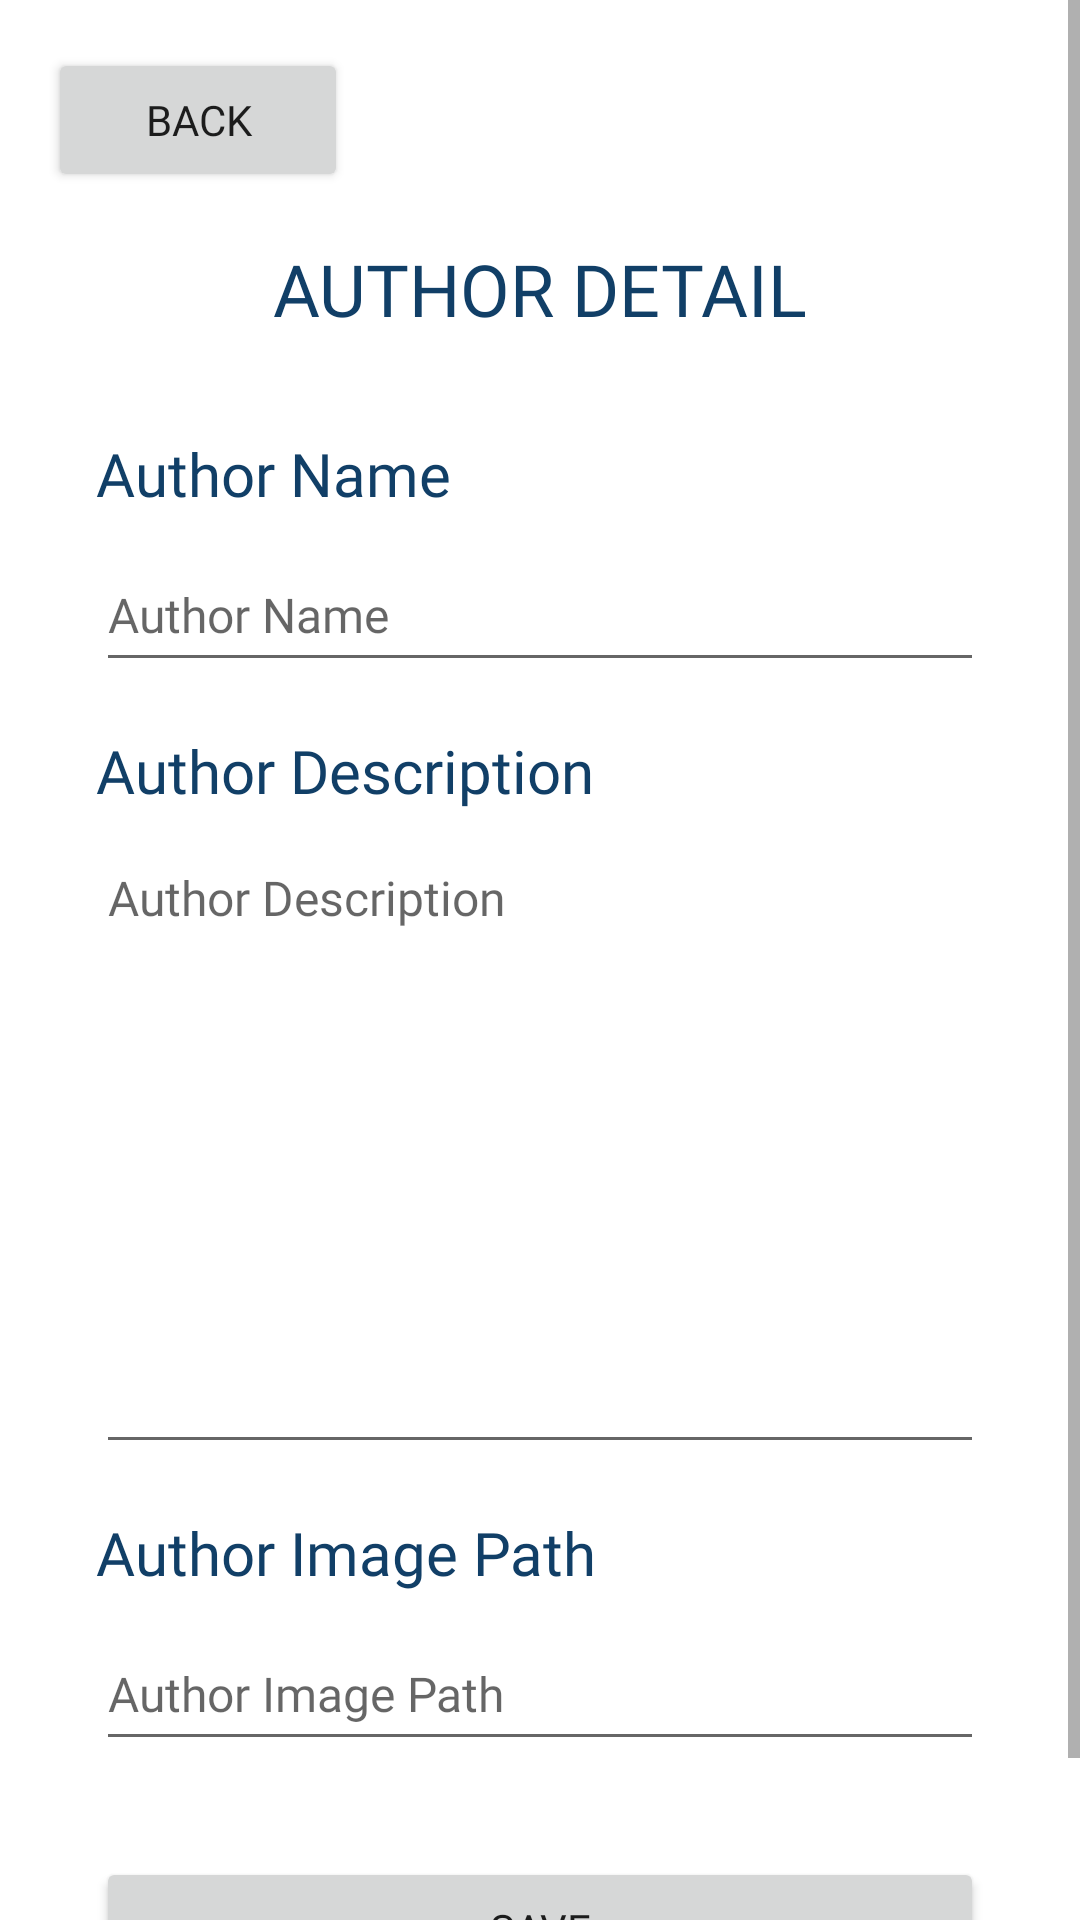

This screen was rendered from an Android layout file. Write that file and the resources it references.
<!-- AndroidManifest.xml: application theme lightTheme -->
<!-- res/layout/fragment_admin_author_detail.xml -->
<?xml version="1.0" encoding="utf-8"?>
<androidx.constraintlayout.widget.ConstraintLayout xmlns:android="http://schemas.android.com/apk/res/android"
    xmlns:app="http://schemas.android.com/apk/res-auto"
    xmlns:tools="http://schemas.android.com/tools"
    android:layout_width="match_parent"
    android:layout_height="match_parent"
    android:scrollbars="vertical"
    tools:context=".AdminAuthorDetailFragment">

    <ScrollView
        android:layout_width="match_parent"
        android:layout_height="match_parent"
        android:verticalScrollbarPosition="right">

        <LinearLayout
            android:layout_width="match_parent"
            android:layout_height="wrap_content"
            android:orientation="vertical">

            <Button
                android:id="@+id/AdminAuthorDetailBackBtn"
                android:layout_width="100dp"
                android:layout_height="wrap_content"
                android:layout_marginStart="16dp"
                android:layout_marginTop="16dp"
                android:fontFamily="@font/inter_semibold"
                android:text="Back" />

            <TextView
                android:id="@+id/AdminAuthorDetailTitle"
                android:layout_width="match_parent"
                android:layout_height="wrap_content"
                android:layout_marginTop="16dp"
                android:fontFamily="@font/inter_bold"
                android:gravity="center"
                android:text="AUTHOR DETAIL"
                android:textColor="?attr/colorPrimary"
                android:textSize="24sp" />

            <TextView
                android:id="@+id/AdminAuthorDetailNameTv"
                android:layout_width="match_parent"
                android:layout_height="wrap_content"
                android:layout_marginStart="32dp"
                android:layout_marginTop="32dp"
                android:layout_marginEnd="32dp"
                android:fontFamily="@font/inter_semibold"
                android:text="Author Name"
                android:textColor="?attr/colorPrimary"
                android:textSize="20sp" />

            <EditText
                android:id="@+id/AdminAuthorDetailNameEt"
                android:layout_width="match_parent"
                android:layout_height="wrap_content"
                android:layout_marginStart="32dp"
                android:layout_marginTop="8dp"
                android:layout_marginEnd="32dp"
                android:ems="10"
                android:fontFamily="@font/inter_regular"
                android:hint="Author Name"
                android:inputType="textPersonName"
                android:minHeight="48dp"
                android:textColor="?attr/colorOnBackground"
                android:textSize="16sp" />

            <TextView
                android:id="@+id/AdminAuthorDetailDescTv"
                android:layout_width="match_parent"
                android:layout_height="wrap_content"
                android:layout_marginStart="32dp"
                android:layout_marginTop="16dp"
                android:layout_marginEnd="32dp"
                android:fontFamily="@font/inter_semibold"
                android:text="Author Description"
                android:textColor="?attr/colorPrimary"
                android:textSize="20sp" />

            <EditText
                android:id="@+id/AdminAuthorDetailDescEt"
                android:layout_width="match_parent"
                android:layout_height="wrap_content"
                android:layout_marginStart="32dp"
                android:layout_marginTop="8dp"
                android:layout_marginEnd="32dp"
                android:ems="10"
                android:fontFamily="@font/inter_regular"
                android:gravity="top|left"
                android:hint="Author Description"
                android:inputType="textMultiLine"
                android:maxLines="10"
                android:minHeight="48dp"
                android:minLines="10"
                android:textColor="?attr/colorOnBackground"
                android:textSize="16sp" />

            <TextView
                android:id="@+id/AdminAuthorDetailImgTv"
                android:layout_width="match_parent"
                android:layout_height="wrap_content"
                android:layout_marginStart="32dp"
                android:layout_marginTop="16dp"
                android:layout_marginEnd="32dp"
                android:fontFamily="@font/inter_semibold"
                android:text="Author Image Path"
                android:textColor="?attr/colorPrimary"
                android:textSize="20sp" />

            <EditText
                android:id="@+id/AdminAuthorDetailImgEt"
                android:layout_width="match_parent"
                android:layout_height="wrap_content"
                android:layout_marginStart="32dp"
                android:layout_marginTop="8dp"
                android:layout_marginEnd="32dp"
                android:ems="10"
                android:fontFamily="@font/inter_regular"
                android:hint="Author Image Path"
                android:inputType="textPersonName"
                android:minHeight="48dp"
                android:textColor="?attr/colorOnBackground"
                android:textSize="16sp" />

            <Button
                android:id="@+id/AdminAuthorDetailSaveBtn"
                android:layout_width="match_parent"
                android:layout_height="wrap_content"
                android:layout_margin="32dp"
                android:fontFamily="@font/inter_semibold"
                android:text="Save" />

        </LinearLayout>
    </ScrollView>

</androidx.constraintlayout.widget.ConstraintLayout>
<!-- resources referenced by this layout -->
<resources>
  <style name="lightTheme" parent="Theme.MaterialComponents.DayNight.NoActionBar">
          
          <item name="colorPrimaryVariant">@color/purple_700</item>
          <item name="colorPrimary">#FF113F67</item>
          <item name="colorOnPrimary">@color/white</item>
          <item name="colorTertiary">#9797AA</item>
          
          <item name="colorSecondaryVariant">@color/white</item>
          <item name="colorSecondary">#FF87C0CD</item>
          <item name="colorOnSecondary">@color/white</item>
          
          <item name="android:statusBarColor">?attr/colorPrimaryVariant</item>
          
          
          <item name="backgroundColor">#FFF3F9FB</item>
          <item name="colorOnBackground">@color/black</item>
  
      </style>
  <color name="purple_700">#FF3700B3</color>
  <color name="white">#FFFFFFFF</color>
  <color name="black">#000000</color>
</resources>
